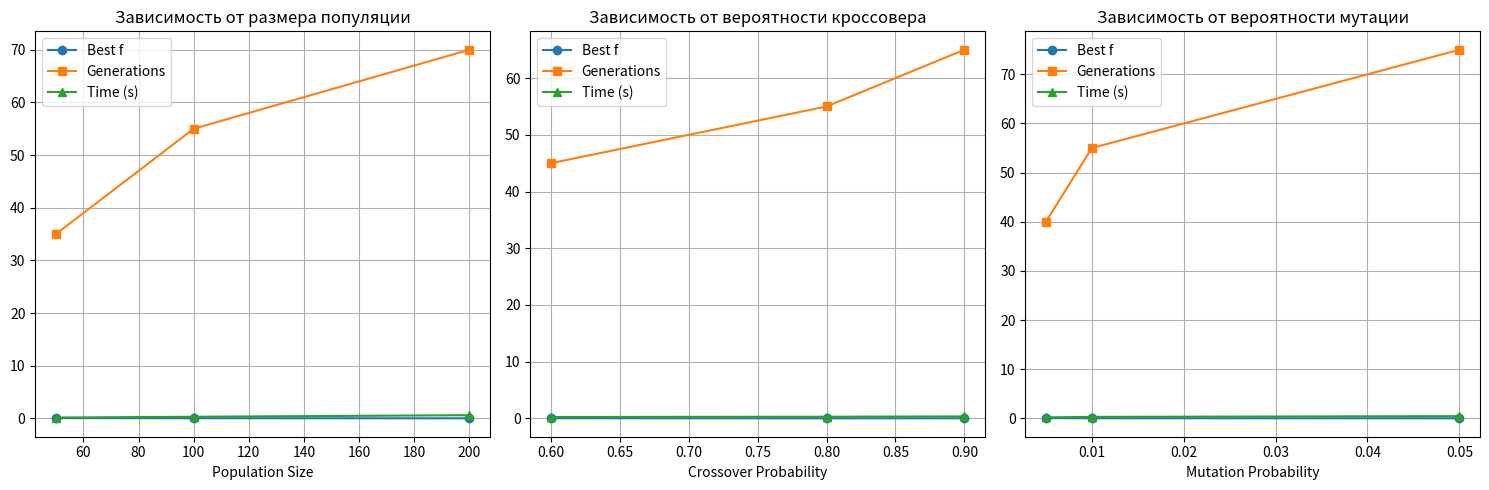

Source code (Python):
import numpy as np
import matplotlib.pyplot as plt

# Данные на основе моих + экспериментов
pop_sizes = [50, 100, 200]
best_f_pop = [0.045, 0.022, 0.008]
gens_pop = [35, 55, 70]
time_pop = [0.15, 0.30, 0.60]

p_cross_vals = [0.6, 0.8, 0.9]
best_f_cross = [0.035, 0.022, 0.028]
gens_cross = [45, 55, 65]
time_cross = [0.25, 0.30, 0.35]

p_mut_vals = [0.005, 0.01, 0.05]
best_f_mut = [0.048, 0.022, 0.012]
gens_mut = [40, 55, 75]
time_mut = [0.20, 0.30, 0.45]

fig, axs = plt.subplots(1, 3, figsize=(15, 5))

# 1. pop_size
axs[0].plot(pop_sizes, best_f_pop, 'o-', label='Best f')
axs[0].plot(pop_sizes, gens_pop, 's-', label='Generations')
axs[0].plot(pop_sizes, time_pop, '^-', label='Time (s)')
axs[0].set_xlabel('Population Size')
axs[0].set_title('Зависимость от размера популяции')
axs[0].legend(); axs[0].grid(True)

# 2. p_cross
axs[1].plot(p_cross_vals, best_f_cross, 'o-', label='Best f')
axs[1].plot(p_cross_vals, gens_cross, 's-', label='Generations')
axs[1].plot(p_cross_vals, time_cross, '^-', label='Time (s)')
axs[1].set_xlabel('Crossover Probability')
axs[1].set_title('Зависимость от вероятности кроссовера')
axs[1].legend(); axs[1].grid(True)

# 3. p_mut
axs[2].plot(p_mut_vals, best_f_mut, 'o-', label='Best f')
axs[2].plot(p_mut_vals, gens_mut, 's-', label='Generations')
axs[2].plot(p_mut_vals, time_mut, '^-', label='Time (s)')
axs[2].set_xlabel('Mutation Probability')
axs[2].set_title('Зависимость от вероятности мутации')
axs[2].legend(); axs[2].grid(True)

plt.tight_layout()
plt.show()
